Image classification data set "Data" (pradoomvarma/Satellite-Image-Denoising on GitHub). Class labels (2): clean, noisy.

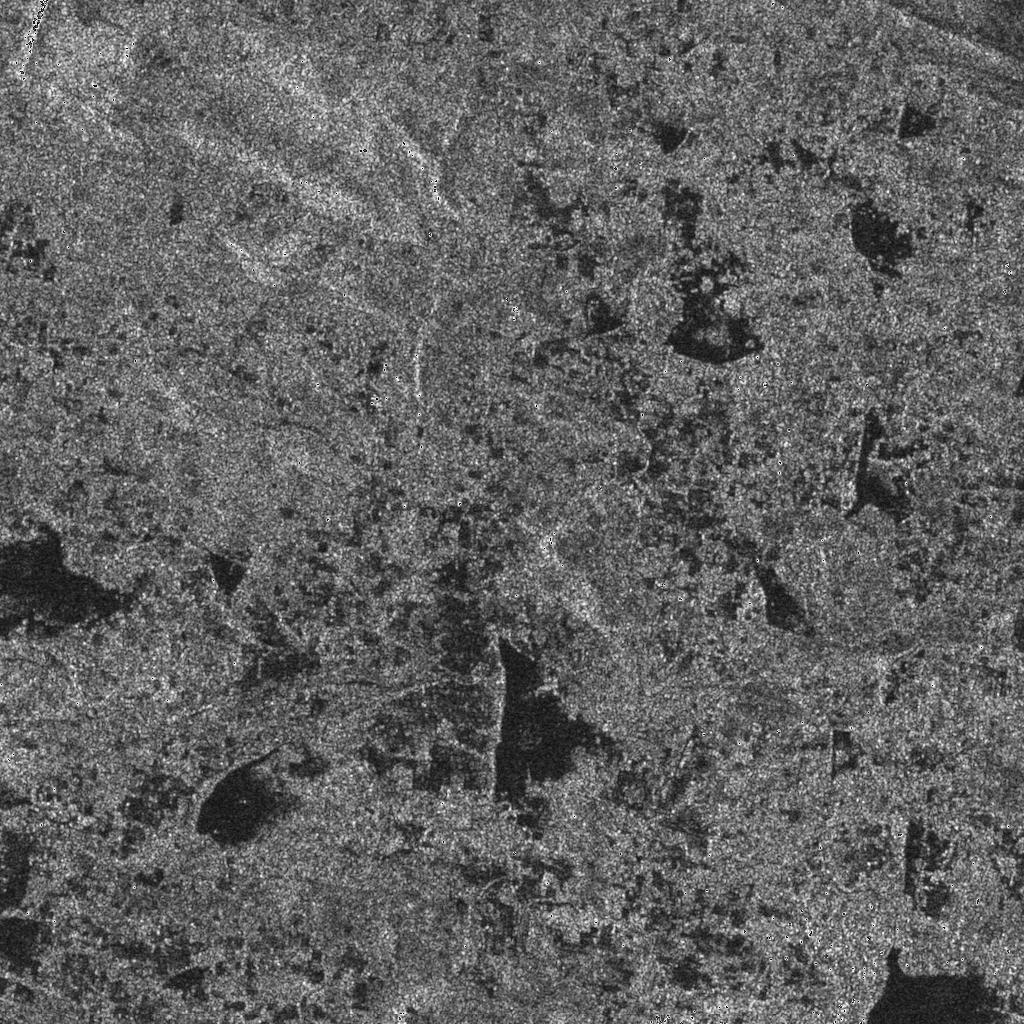
Label: clean

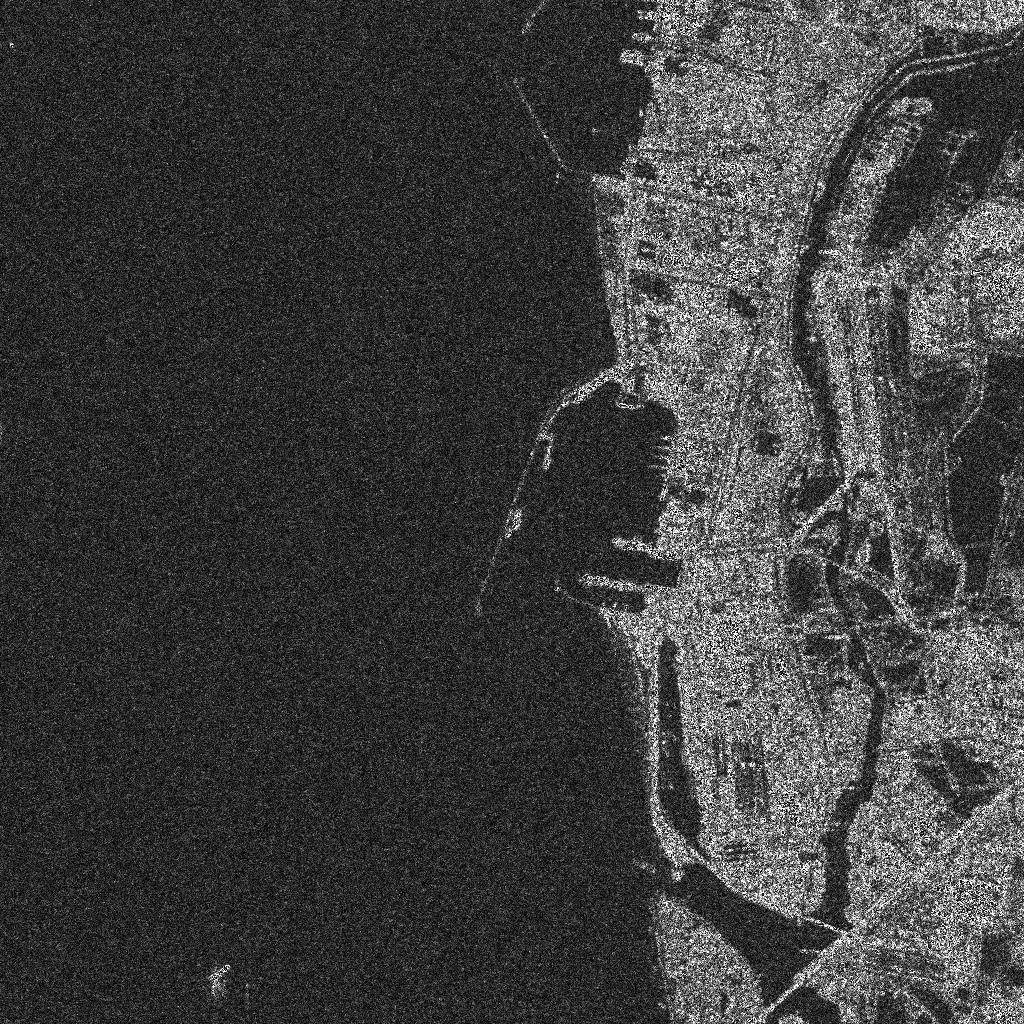
Label: noisy

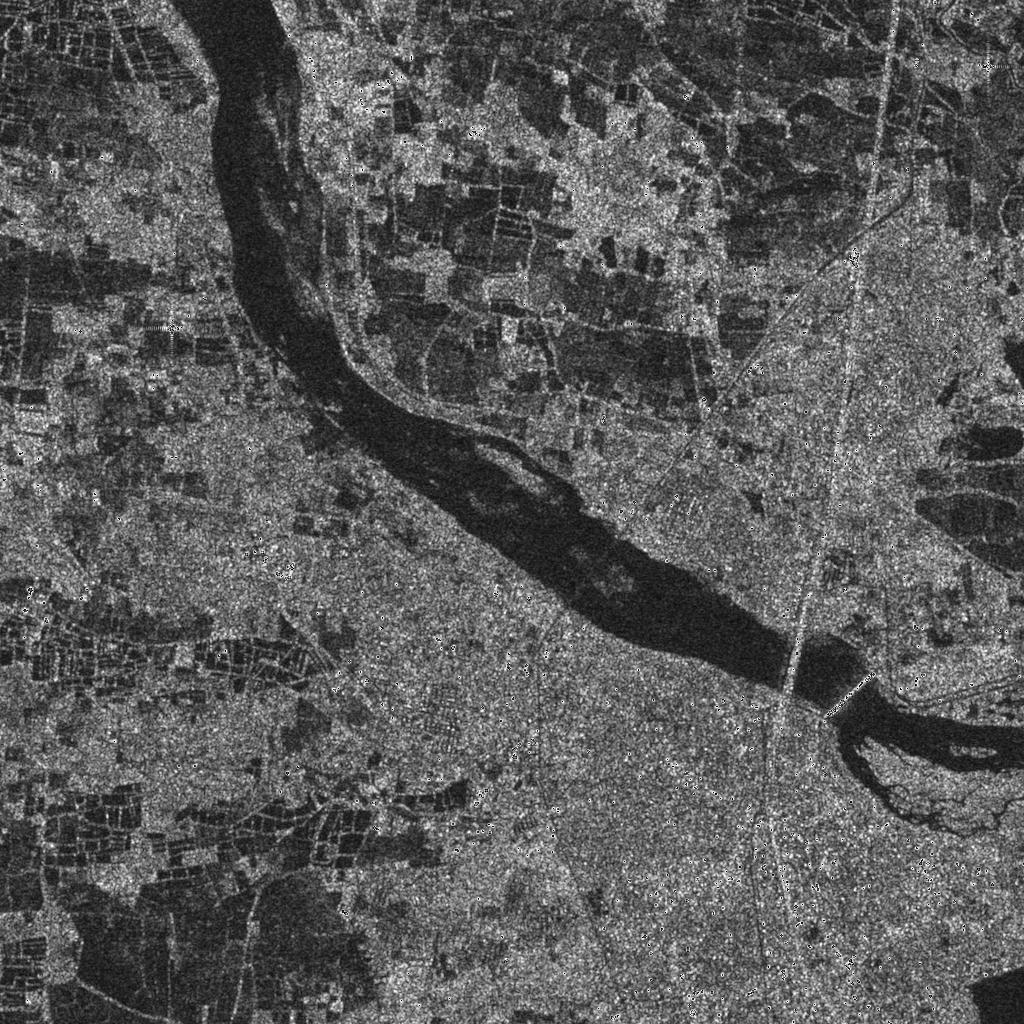
Label: clean

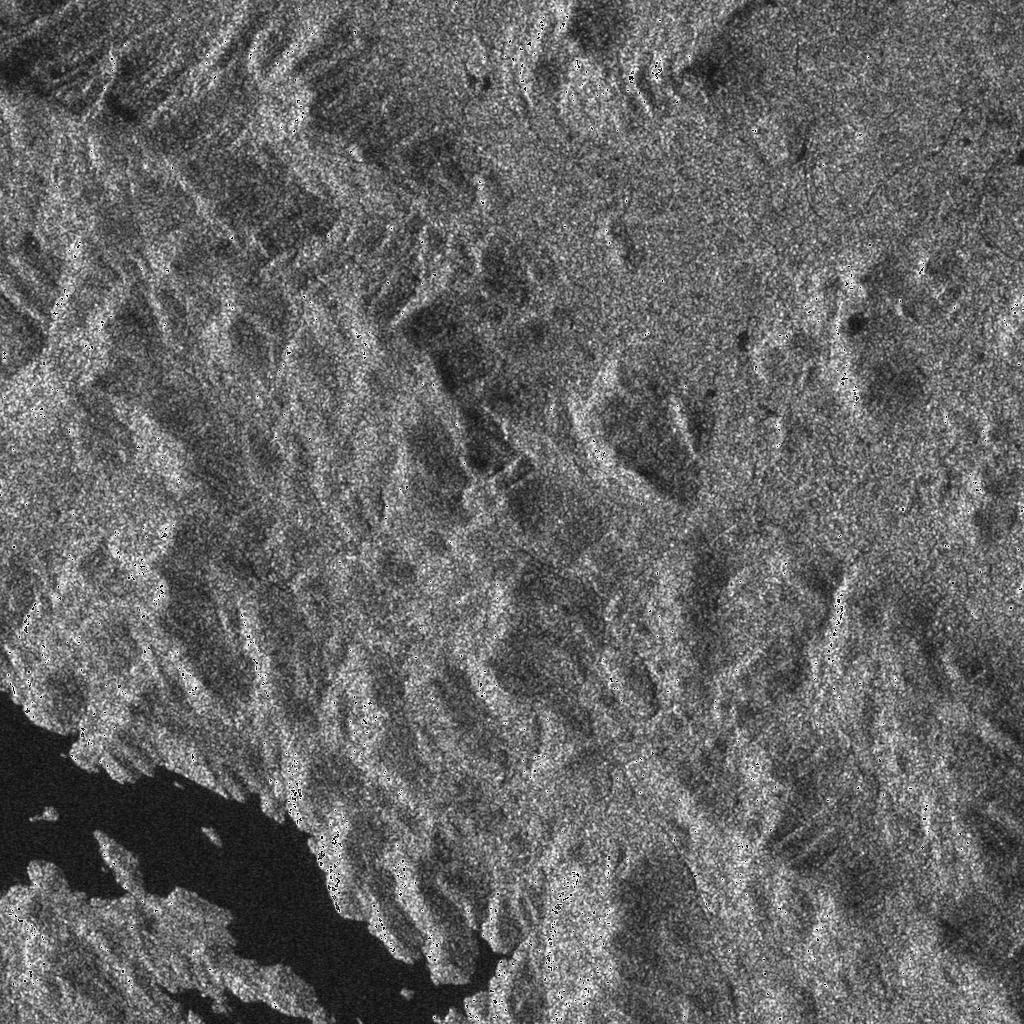
Label: clean

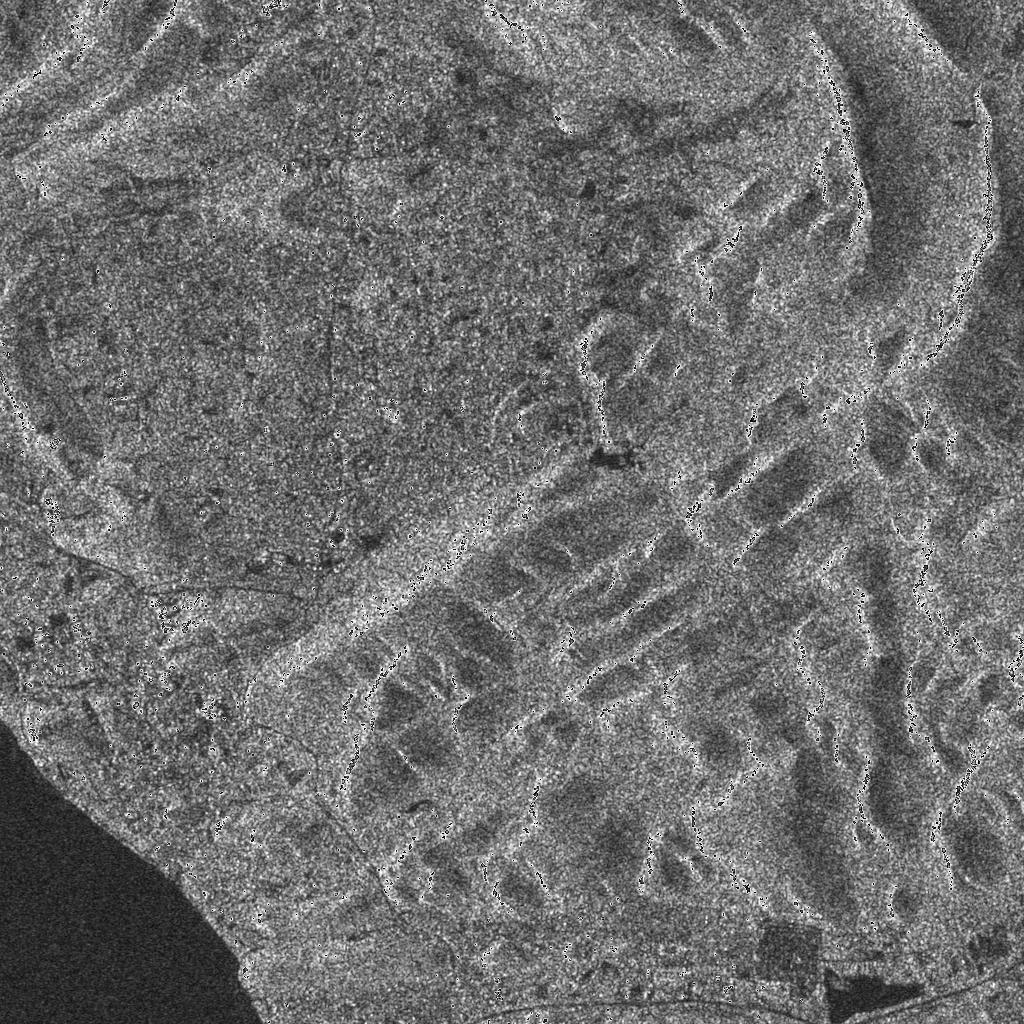
Label: clean

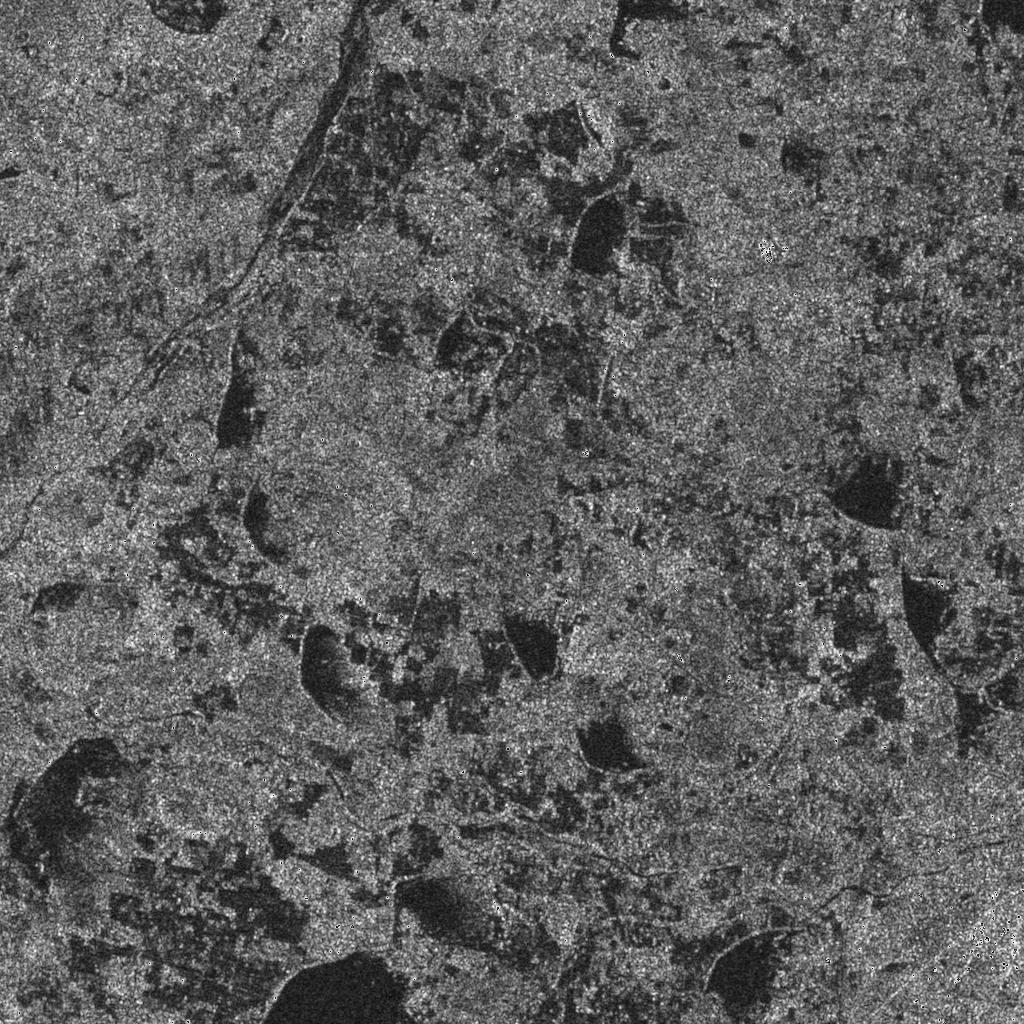
Label: clean
